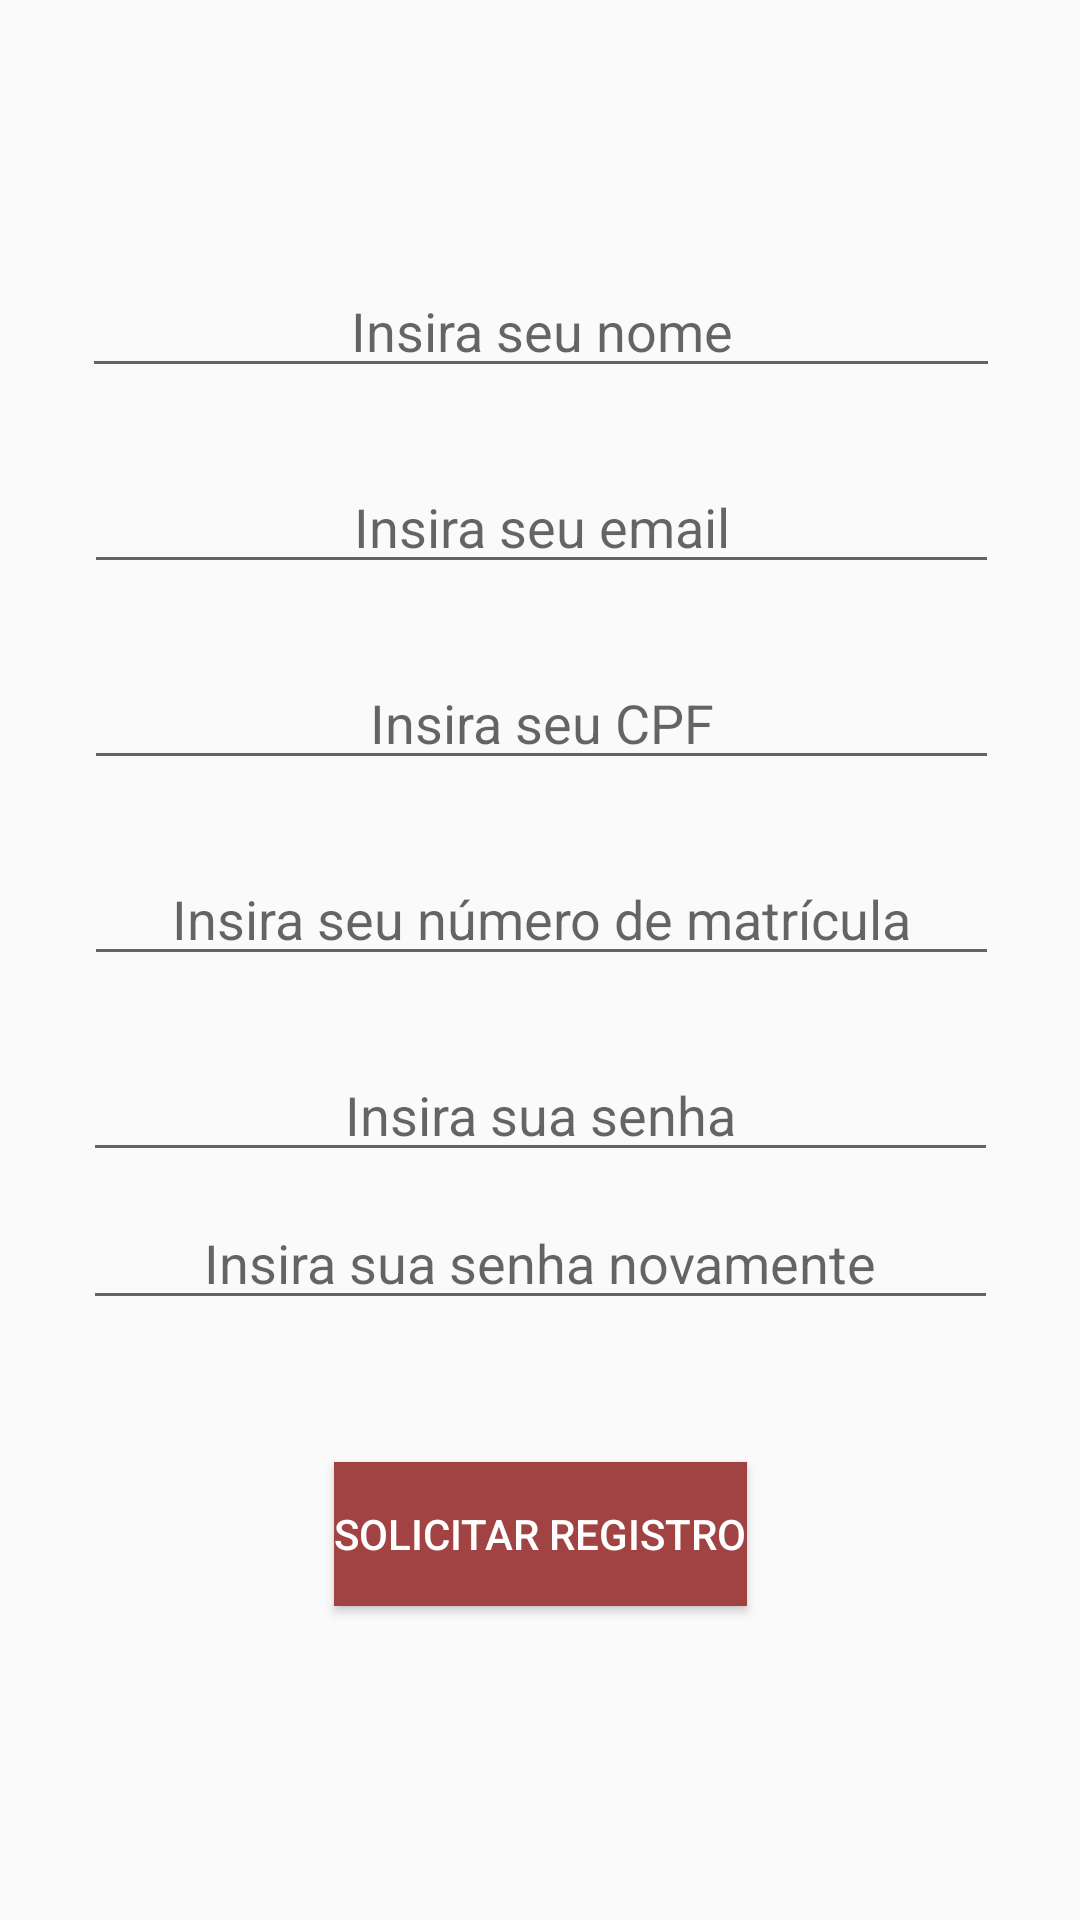

Android layout source for this screen:
<!-- AndroidManifest.xml: application theme AppTheme -->
<!-- res/layout/activity_register.xml -->
<?xml version="1.0" encoding="utf-8"?>
<android.support.constraint.ConstraintLayout xmlns:android="http://schemas.android.com/apk/res/android"
    xmlns:app="http://schemas.android.com/apk/res-auto"
    xmlns:tools="http://schemas.android.com/tools"
    android:layout_width="match_parent"
    android:layout_height="match_parent"
    tools:context=".View.MAINPackage.RegisterStudentActivity">

    <EditText
        android:id="@+id/nameEditText"
        android:layout_width="306dp"
        android:layout_height="wrap_content"
        android:layout_marginStart="8dp"
        android:layout_marginLeft="8dp"
        android:layout_marginTop="88dp"
        android:layout_marginEnd="8dp"
        android:layout_marginRight="8dp"
        android:layout_marginBottom="8dp"
        android:ems="10"
        android:gravity="center"
        android:hint="@string/insert_name"
        android:inputType="textPersonName"
        app:layout_constraintBottom_toBottomOf="parent"
        app:layout_constraintEnd_toEndOf="parent"
        app:layout_constraintHorizontal_bias="0.505"
        app:layout_constraintStart_toStartOf="parent"
        app:layout_constraintTop_toTopOf="parent"
        app:layout_constraintVertical_bias="0.0" />

    <EditText
        android:id="@+id/emailEditText"
        android:layout_width="305dp"
        android:layout_height="wrap_content"
        android:layout_marginStart="8dp"
        android:layout_marginLeft="8dp"
        android:layout_marginTop="24dp"
        android:layout_marginEnd="8dp"
        android:layout_marginRight="8dp"
        android:layout_marginBottom="8dp"
        android:ems="10"
        android:gravity="center"
        android:hint="@string/insert_email"
        android:inputType="textPersonName"
        app:layout_constraintBottom_toBottomOf="parent"
        app:layout_constraintEnd_toEndOf="parent"
        app:layout_constraintHorizontal_bias="0.511"
        app:layout_constraintStart_toStartOf="parent"
        app:layout_constraintTop_toBottomOf="@+id/nameEditText"
        app:layout_constraintVertical_bias="0.0" />

    <EditText
        android:id="@+id/cpfEditText"
        android:layout_width="305dp"
        android:layout_height="wrap_content"
        android:layout_marginStart="8dp"
        android:layout_marginLeft="8dp"
        android:layout_marginTop="24dp"
        android:layout_marginEnd="8dp"
        android:layout_marginRight="8dp"
        android:layout_marginBottom="8dp"
        android:ems="10"
        android:gravity="center"
        android:hint="@string/insert_id"
        android:inputType="number"
        app:layout_constraintBottom_toBottomOf="parent"
        app:layout_constraintEnd_toEndOf="parent"
        app:layout_constraintHorizontal_bias="0.511"
        app:layout_constraintStart_toStartOf="parent"
        app:layout_constraintTop_toBottomOf="@+id/emailEditText"
        app:layout_constraintVertical_bias="0.0" />

    <EditText
        android:id="@+id/collegeRegisterEditText"
        android:layout_width="305dp"
        android:layout_height="wrap_content"
        android:layout_marginStart="8dp"
        android:layout_marginLeft="8dp"
        android:layout_marginTop="24dp"
        android:layout_marginEnd="8dp"
        android:layout_marginRight="8dp"
        android:layout_marginBottom="8dp"
        android:ems="10"
        android:gravity="center"
        android:hint="@string/insert_ufal_id"
        android:inputType="number"
        app:layout_constraintBottom_toBottomOf="parent"
        app:layout_constraintEnd_toEndOf="parent"
        app:layout_constraintHorizontal_bias="0.511"
        app:layout_constraintStart_toStartOf="parent"
        app:layout_constraintTop_toBottomOf="@+id/cpfEditText"
        app:layout_constraintVertical_bias="0.0" />

    <EditText
        android:id="@+id/passwordEditText"
        android:layout_width="305dp"
        android:layout_height="wrap_content"
        android:layout_marginStart="8dp"
        android:layout_marginLeft="8dp"
        android:layout_marginTop="24dp"
        android:layout_marginEnd="8dp"
        android:layout_marginRight="8dp"
        android:layout_marginBottom="8dp"
        android:ems="10"
        android:gravity="center"
        android:hint="@string/insert_password"
        android:inputType="textPassword"
        app:layout_constraintBottom_toBottomOf="parent"
        app:layout_constraintEnd_toEndOf="parent"
        app:layout_constraintStart_toStartOf="parent"
        app:layout_constraintTop_toBottomOf="@+id/collegeRegisterEditText"
        app:layout_constraintVertical_bias="0.0" />

    <EditText
        android:id="@+id/confirmPasswordEditText"
        android:layout_width="305dp"
        android:layout_height="wrap_content"
        android:layout_marginStart="8dp"
        android:layout_marginLeft="8dp"
        android:layout_marginTop="8dp"
        android:layout_marginEnd="8dp"
        android:layout_marginRight="8dp"
        android:layout_marginBottom="8dp"
        android:ems="10"
        android:gravity="center"
        android:hint="@string/insert_password_again"
        android:inputType="textPassword"
        app:layout_constraintBottom_toBottomOf="parent"
        app:layout_constraintEnd_toEndOf="parent"
        app:layout_constraintStart_toStartOf="parent"
        app:layout_constraintTop_toBottomOf="@+id/passwordEditText"
        app:layout_constraintVertical_bias="0.0" />

    <Button
        android:id="@+id/requestRegisterButton"
        android:background="@color/colorAccent"
        android:textColor="@android:color/background_light"
        android:layout_width="wrap_content"
        android:layout_height="wrap_content"
        android:layout_marginStart="8dp"
        android:layout_marginLeft="8dp"
        android:layout_marginTop="8dp"
        android:layout_marginEnd="8dp"
        android:layout_marginRight="8dp"
        android:layout_marginBottom="8dp"
        android:text="@string/request_register"
        app:layout_constraintBottom_toBottomOf="parent"
        app:layout_constraintEnd_toEndOf="parent"
        app:layout_constraintStart_toStartOf="parent"
        app:layout_constraintTop_toBottomOf="@+id/confirmPasswordEditText"
        app:layout_constraintVertical_bias="0.289" />

</android.support.constraint.ConstraintLayout>
<!-- resources referenced by this layout -->
<resources>
  <color name="colorAccent">#a24343</color>
  <string name="insert_email">Insira seu email</string>
  <string name="insert_id">Insira seu CPF</string>
  <string name="insert_name">Insira seu nome</string>
  <string name="insert_password">Insira sua senha</string>
  <string name="insert_password_again">Insira sua senha novamente</string>
  <string name="insert_ufal_id">Insira seu número de matrícula</string>
  <string name="request_register">Solicitar registro</string>
      //
  <style name="AppTheme" parent="Theme.AppCompat.Light.DarkActionBar">//DarkActionBar -&gt; noActionBar
          
          <item name="colorPrimary">@color/colorPrimary</item>
          <item name="colorPrimaryDark">@color/colorPrimaryDark</item>
          <item name="colorAccent">@color/colorAccent</item>
      </style>
  <color name="colorPrimary">#970909</color>
  <color name="colorPrimaryDark">#5c0707</color>
</resources>
